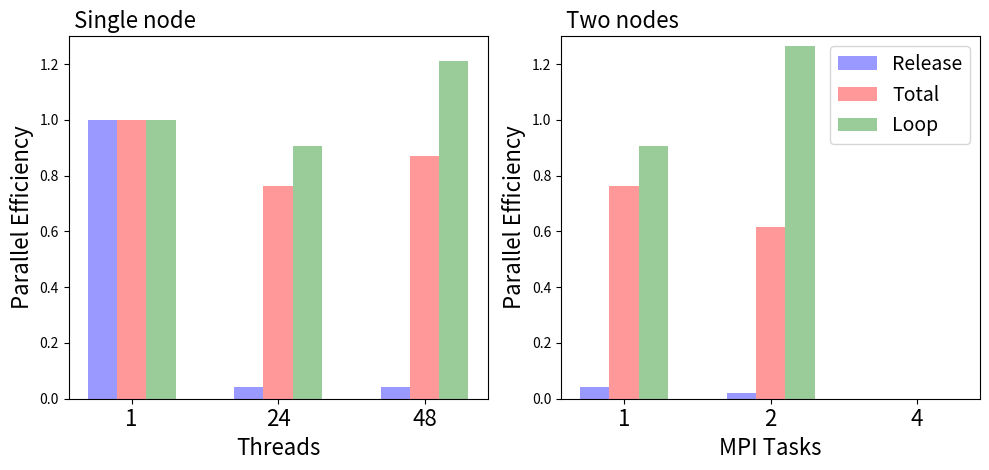

Recreate this plot in Python.
# CHEMISTRY
import numpy as np
import matplotlib.pyplot as plt

# Threads and MPI tasks
n_groups = 3

eRelease = (1.0, 1.0/24.0, 1.0/24.0)
eChemTot = (1.0, 18.3/24.0, 20.9/24)
eChemLoop = (1.0, 21.8/24.0, 29.1/24.0)

fig, (ax1, ax2) = plt.subplots(1,2)
fig.set_figwidth(10.0)
#fig.subplots_adjust(left=0.2, wspace=0.6)

index = np.arange(n_groups)
bar_width = 0.20
opacity = 0.4

rects1 = ax1.bar(index -0.5*bar_width, eRelease, bar_width,
                alpha=opacity, color='b', label='Release')
rects2 = ax1.bar(index + 0.5*bar_width, eChemTot, bar_width,
                alpha=opacity, color='r', label='Chemistry')
rects3 = ax1.bar(index + 1.5*bar_width, eChemLoop, bar_width, alpha=opacity,
                 color='g', label = "Loop")

ax1.set_ylim([0.0,1.3])
ax1.set_xlabel('Threads', fontsize = 16)
ax1.set_ylabel('Parallel Efficiency', fontsize = 16)
ax1.set_title(' Single node', fontsize = 16, loc = "left")
ax1.set_xticks(index + bar_width / 2)
ax1.set_xticklabels(('1', '24', '48'), fontsize = 16)
#ax1.legend(fontsize = 16)

# MPI
# The third value is a dummy which is not plotted ('w')

eRelease = (1.0/24.0, 1.0/48.0, 1.0/48)
eChemTot = (18.3/24.0, 29.5/48.0, 1.0)
eChemLoop = (21.8/24.0, 60.7/48.0, 29.1/24.0)

rects1 = ax2.bar(index -0.5*bar_width, eRelease, bar_width,
                alpha=opacity, color=('b', 'b', 'w'), label='Release')
rects2 = ax2.bar(index + 0.5*bar_width, eChemTot, bar_width,
                alpha=opacity, color=('r','r','w'), label='Total')
rects3 = ax2.bar(index +1.5*bar_width, eChemLoop, bar_width,
                alpha=opacity, color = ('g', 'g', 'w'), label = "Loop")
ax2.set_ylim([0.0,1.3])
ax2.set_xlabel('MPI Tasks', fontsize = 16)
ax2.set_ylabel('Parallel Efficiency', fontsize = 16)
ax2.set_title(' Two nodes', fontsize = 16, loc = 'left')
ax2.set_xticks(index + bar_width / 2)
ax2.set_xticklabels(('1', '2', '4'), fontsize = 16)
ax2.legend(fontsize = 14, loc = 'upper right')
fig.tight_layout()
plt.savefig("BenchChem.svg")
plt.show()